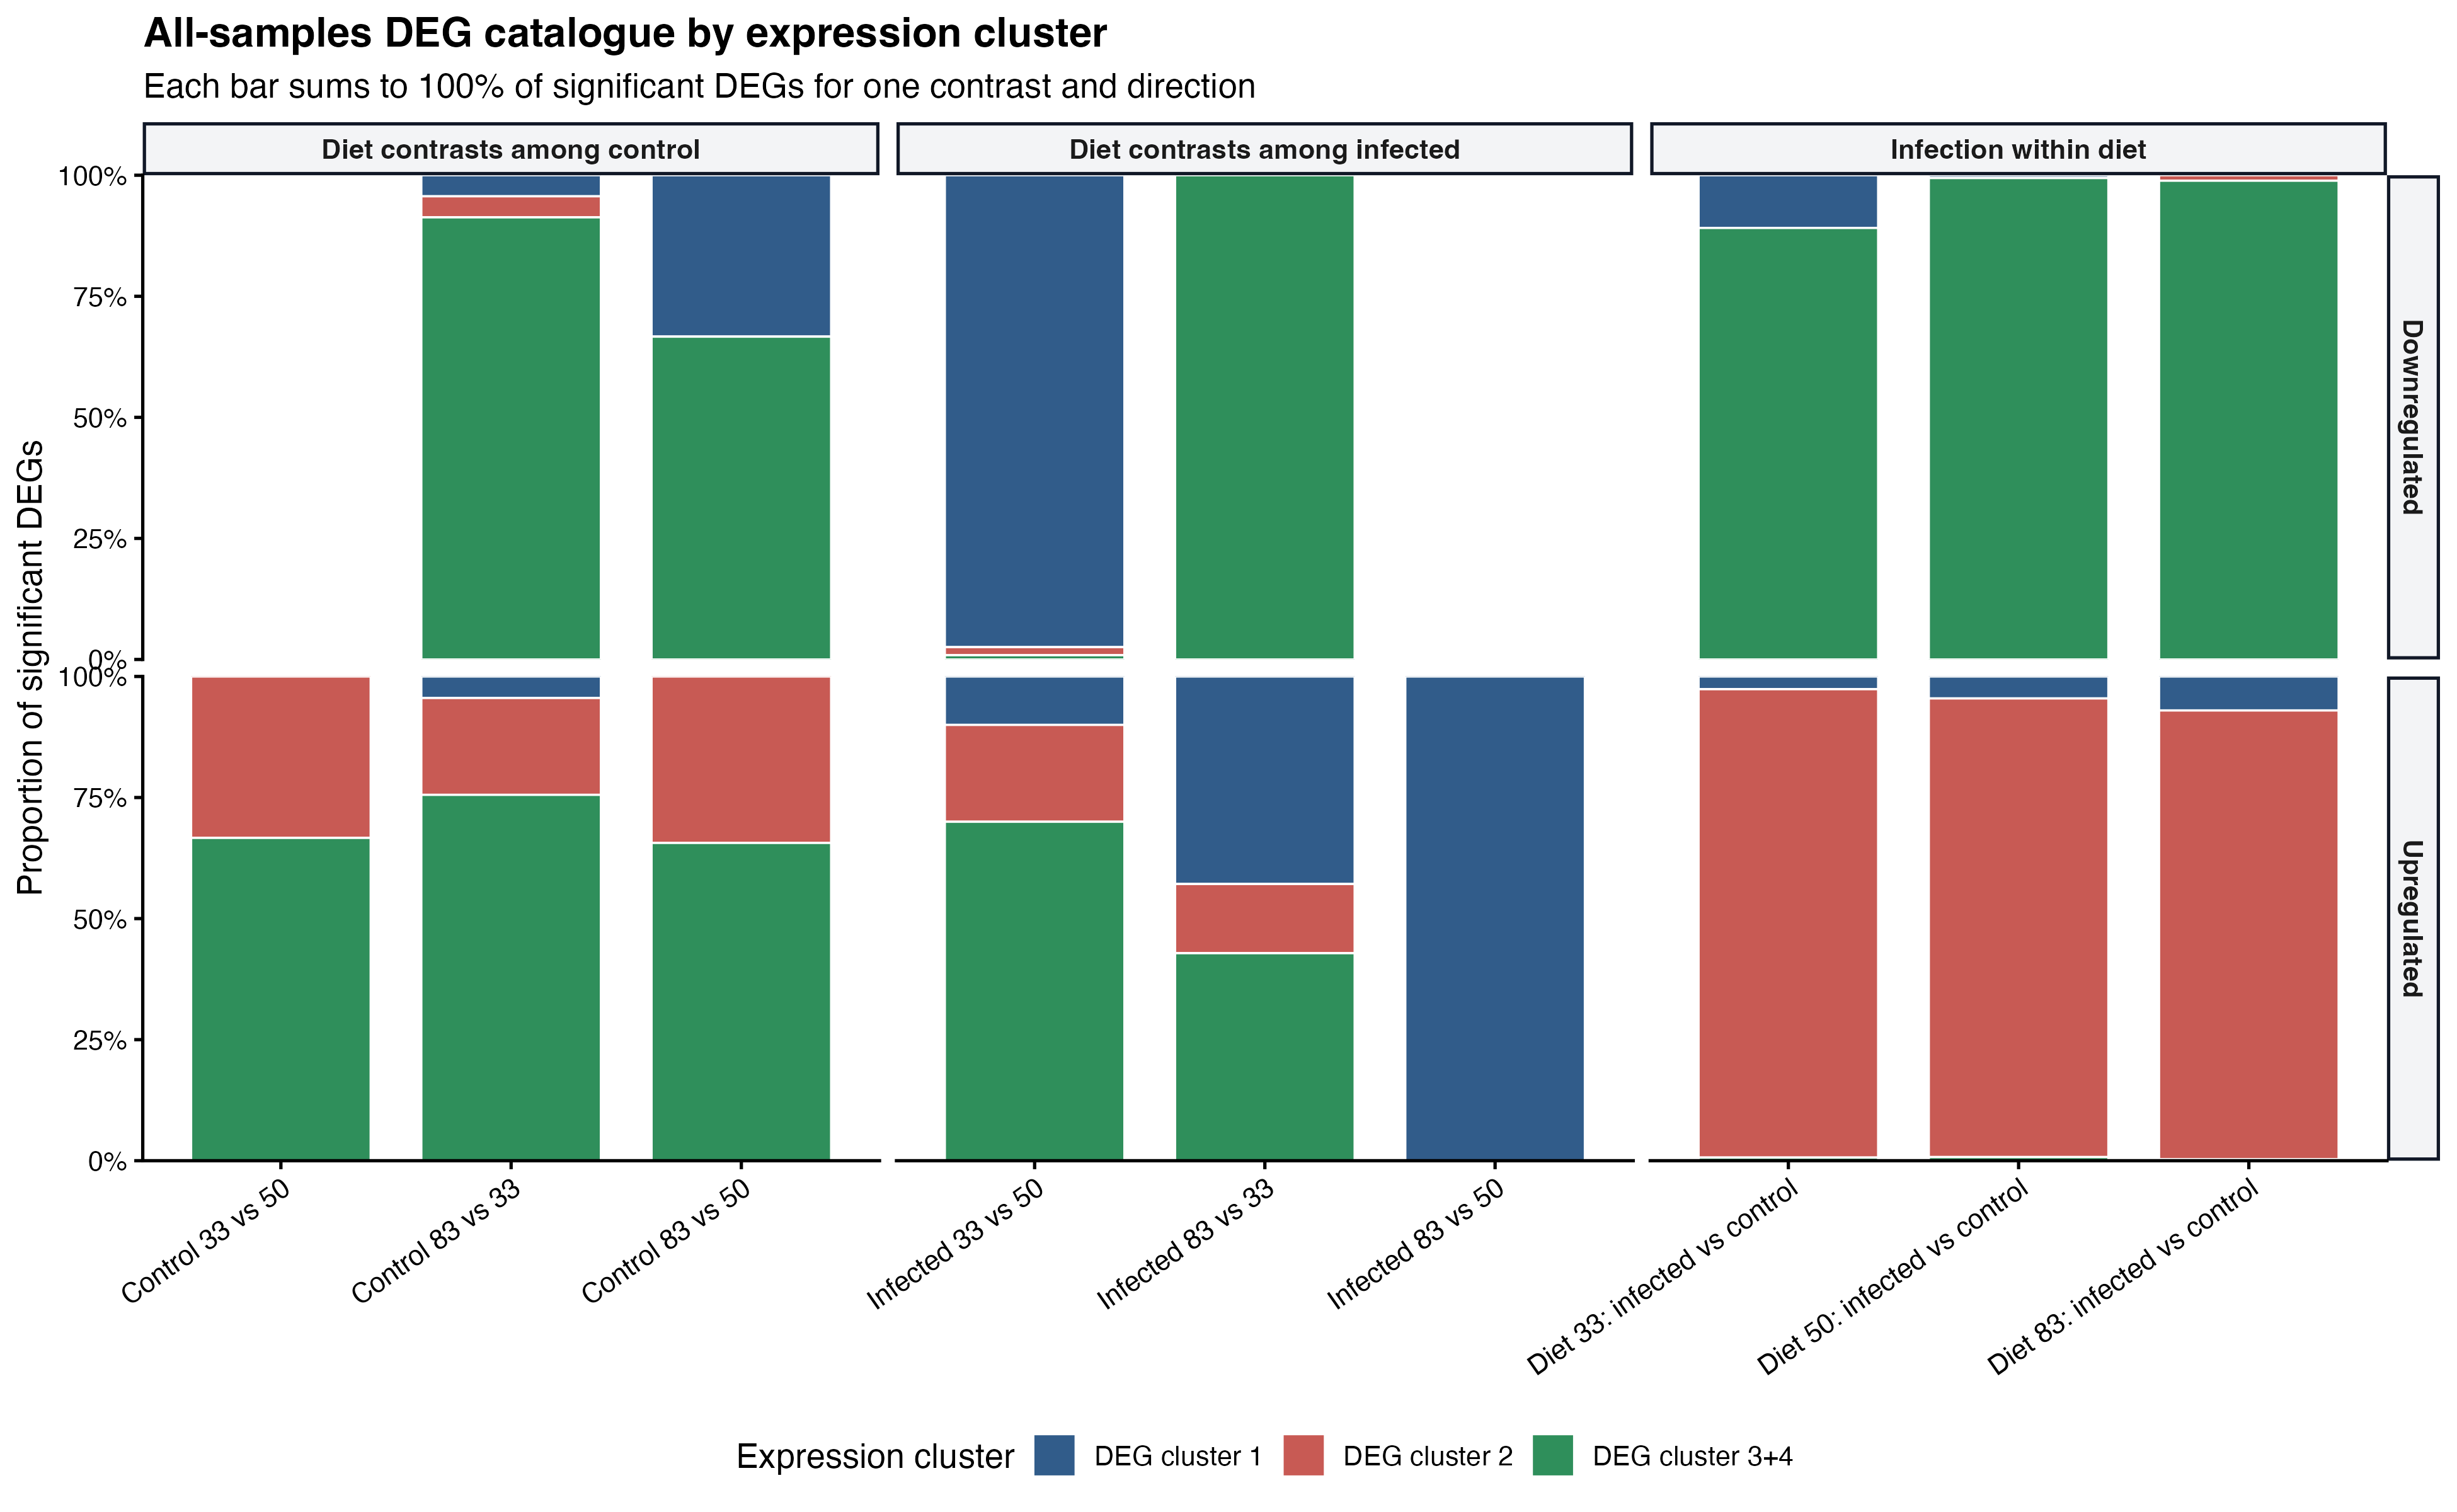

Values plotted in this chart, from the file beside it:
comparison_type, comparison, signed_direction, expression_cluster, n_genes, total_DEGs, proportion
Diet contrasts among control, Control 33 vs 50, Upregulated, DEG cluster 1, 0, 3, 0
Diet contrasts among control, Control 33 vs 50, Upregulated, DEG cluster 2, 1, 3, 0.3333
Diet contrasts among control, Control 33 vs 50, Upregulated, DEG cluster 3+4, 2, 3, 0.6667
Diet contrasts among control, Control 83 vs 33, Downregulated, DEG cluster 1, 1, 23, 0.04348
Diet contrasts among control, Control 83 vs 33, Downregulated, DEG cluster 2, 1, 23, 0.04348
Diet contrasts among control, Control 83 vs 33, Downregulated, DEG cluster 3+4, 21, 23, 0.913
Diet contrasts among control, Control 83 vs 33, Upregulated, DEG cluster 1, 2, 45, 0.04444
Diet contrasts among control, Control 83 vs 33, Upregulated, DEG cluster 2, 9, 45, 0.2
Diet contrasts among control, Control 83 vs 33, Upregulated, DEG cluster 3+4, 34, 45, 0.7556
Diet contrasts among control, Control 83 vs 50, Downregulated, DEG cluster 1, 1, 3, 0.3333
Diet contrasts among control, Control 83 vs 50, Downregulated, DEG cluster 2, 0, 3, 0
Diet contrasts among control, Control 83 vs 50, Downregulated, DEG cluster 3+4, 2, 3, 0.6667
Diet contrasts among control, Control 83 vs 50, Upregulated, DEG cluster 1, 0, 32, 0
Diet contrasts among control, Control 83 vs 50, Upregulated, DEG cluster 2, 11, 32, 0.3438
Diet contrasts among control, Control 83 vs 50, Upregulated, DEG cluster 3+4, 21, 32, 0.6562
Diet contrasts among infected, Infected 33 vs 50, Downregulated, DEG cluster 1, 1872, 1921, 0.9745
Diet contrasts among infected, Infected 33 vs 50, Downregulated, DEG cluster 2, 32, 1921, 0.01666
Diet contrasts among infected, Infected 33 vs 50, Downregulated, DEG cluster 3+4, 17, 1921, 0.00885
Diet contrasts among infected, Infected 33 vs 50, Upregulated, DEG cluster 1, 1, 10, 0.1
Diet contrasts among infected, Infected 33 vs 50, Upregulated, DEG cluster 2, 2, 10, 0.2
Diet contrasts among infected, Infected 33 vs 50, Upregulated, DEG cluster 3+4, 7, 10, 0.7
Diet contrasts among infected, Infected 83 vs 33, Downregulated, DEG cluster 1, 0, 10, 0
Diet contrasts among infected, Infected 83 vs 33, Downregulated, DEG cluster 2, 0, 10, 0
Diet contrasts among infected, Infected 83 vs 33, Downregulated, DEG cluster 3+4, 10, 10, 1
Diet contrasts among infected, Infected 83 vs 33, Upregulated, DEG cluster 1, 6, 14, 0.4286
Diet contrasts among infected, Infected 83 vs 33, Upregulated, DEG cluster 2, 2, 14, 0.1429
Diet contrasts among infected, Infected 83 vs 33, Upregulated, DEG cluster 3+4, 6, 14, 0.4286
Diet contrasts among infected, Infected 83 vs 50, Upregulated, DEG cluster 1, 1, 1, 1
Diet contrasts among infected, Infected 83 vs 50, Upregulated, DEG cluster 2, 0, 1, 0
Diet contrasts among infected, Infected 83 vs 50, Upregulated, DEG cluster 3+4, 0, 1, 0
Infection within diet, Diet 33: infected vs control, Downregulated, DEG cluster 1, 48, 441, 0.1088
Infection within diet, Diet 33: infected vs control, Downregulated, DEG cluster 2, 0, 441, 0
Infection within diet, Diet 33: infected vs control, Downregulated, DEG cluster 3+4, 393, 441, 0.8912
Infection within diet, Diet 33: infected vs control, Upregulated, DEG cluster 1, 12, 457, 0.02626
Infection within diet, Diet 33: infected vs control, Upregulated, DEG cluster 2, 442, 457, 0.9672
Infection within diet, Diet 33: infected vs control, Upregulated, DEG cluster 3+4, 3, 457, 0.006565
Infection within diet, Diet 50: infected vs control, Downregulated, DEG cluster 1, 3, 518, 0.005792
Infection within diet, Diet 50: infected vs control, Downregulated, DEG cluster 2, 0, 518, 0
Infection within diet, Diet 50: infected vs control, Downregulated, DEG cluster 3+4, 515, 518, 0.9942
Infection within diet, Diet 50: infected vs control, Upregulated, DEG cluster 1, 36, 794, 0.04534
Infection within diet, Diet 50: infected vs control, Upregulated, DEG cluster 2, 752, 794, 0.9471
Infection within diet, Diet 50: infected vs control, Upregulated, DEG cluster 3+4, 6, 794, 0.007557
Infection within diet, Diet 83: infected vs control, Downregulated, DEG cluster 1, 0, 177, 0
Infection within diet, Diet 83: infected vs control, Downregulated, DEG cluster 2, 2, 177, 0.0113
Infection within diet, Diet 83: infected vs control, Downregulated, DEG cluster 3+4, 175, 177, 0.9887
Infection within diet, Diet 83: infected vs control, Upregulated, DEG cluster 1, 24, 342, 0.07018
Infection within diet, Diet 83: infected vs control, Upregulated, DEG cluster 2, 317, 342, 0.9269
Infection within diet, Diet 83: infected vs control, Upregulated, DEG cluster 3+4, 1, 342, 0.002924
